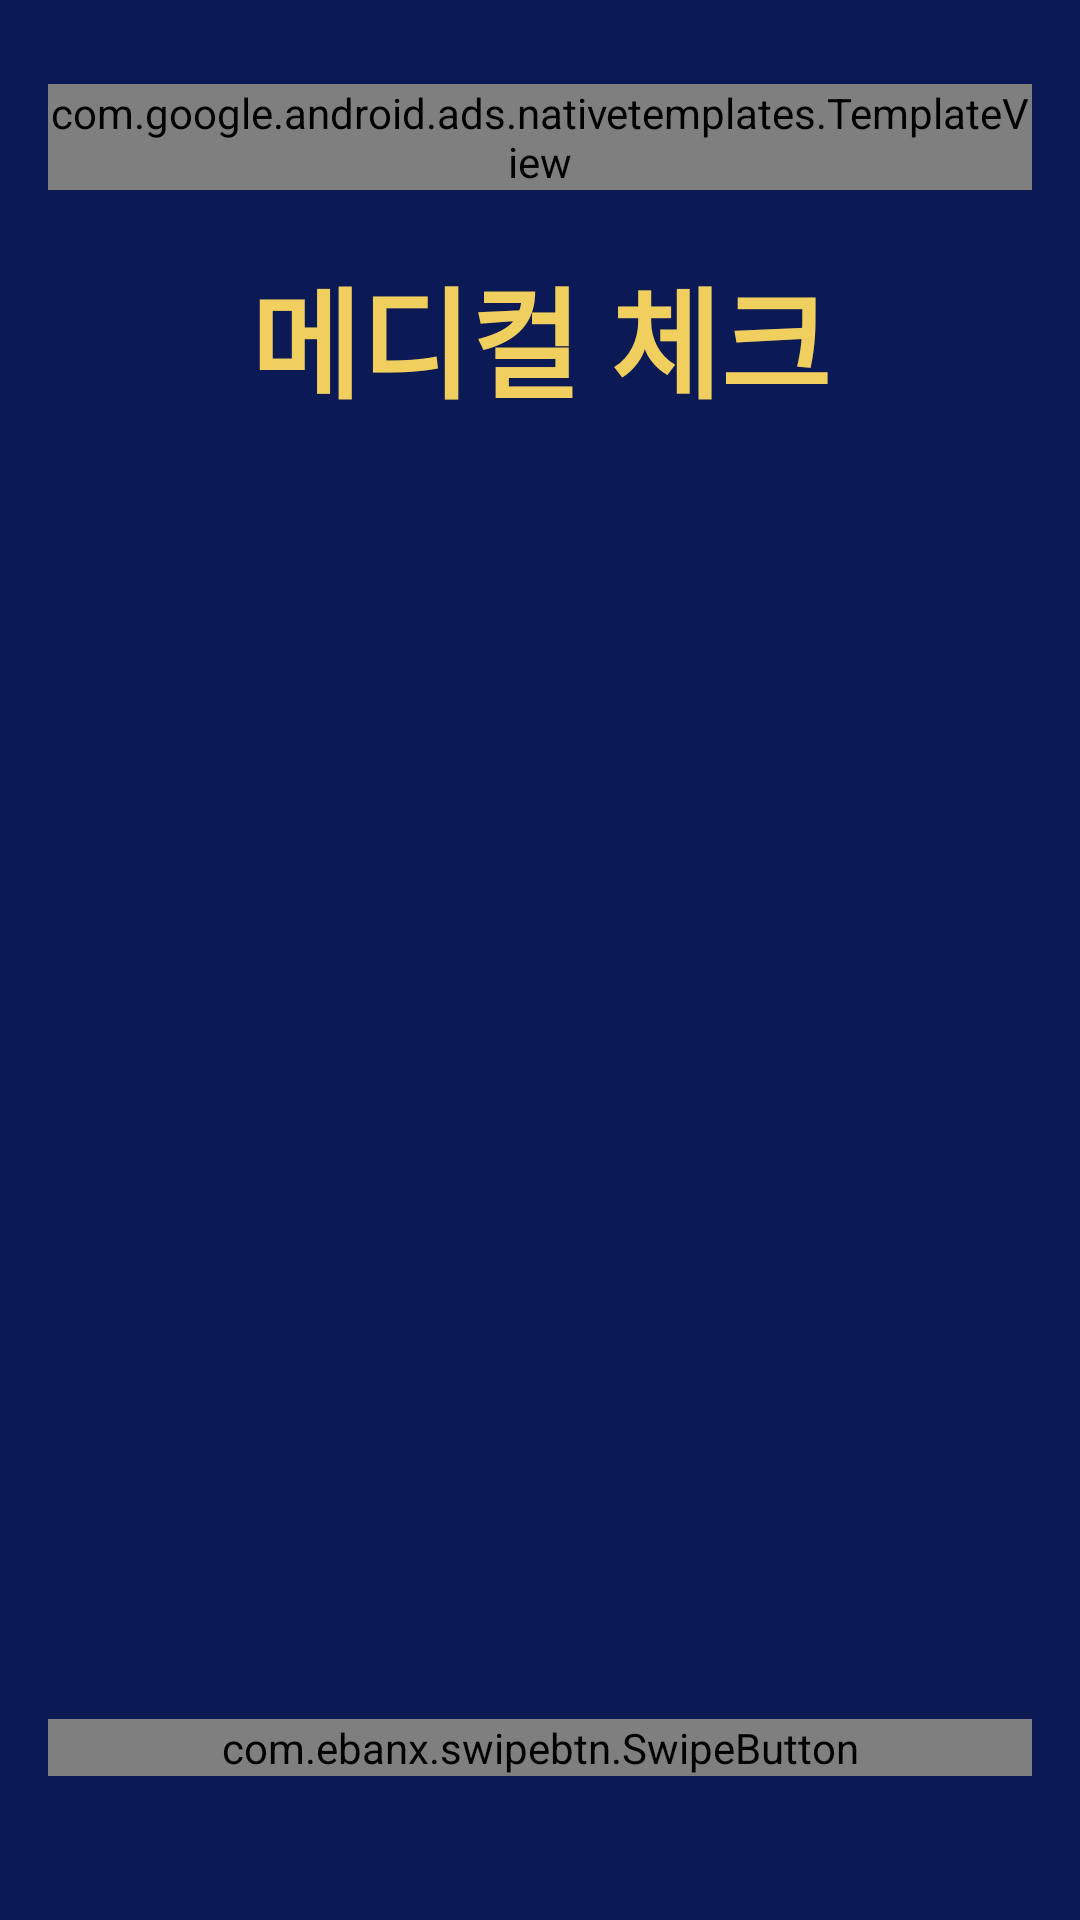

Reconstruct the res/layout file that produces this screen, plus the resources it refers to.
<!-- AndroidManifest.xml: application theme Theme.AppCompat.Light.NoActionBar -->
<!-- res/layout/activity_alarm_function.xml -->
<?xml version="1.0" encoding="utf-8"?>
<LinearLayout xmlns:android="http://schemas.android.com/apk/res/android"
    xmlns:app="http://schemas.android.com/apk/res-auto"
    xmlns:tools="http://schemas.android.com/tools"
    android:layout_width="match_parent"
    android:layout_height="match_parent"
    android:background="#0B1955"
    tools:context=".AlarmFunctionActivity"
    android:orientation="vertical"
    >
    <com.google.android.ads.nativetemplates.TemplateView
        android:id="@+id/my_template"
        android:layout_marginTop="28dp"
        android:layout_marginLeft="16dp"
        android:layout_marginRight="16dp"
        android:layout_width="match_parent"
        android:layout_height="wrap_content"
        app:gnt_template_type="@layout/gnt_medium_template_view"/>

    <TextView
        android:id="@+id/alarmText"
        android:layout_width="match_parent"
        android:layout_height="wrap_content"
        android:text="메디컬 체크"
        android:layout_marginTop="20dp"
        android:textColor="#F0CF5E"
        android:layout_gravity="center"
        android:gravity="center"
        android:textStyle="bold"
        android:textSize="40sp"
        android:layout_marginRight="16dp"
        android:layout_marginLeft="16dp"/>

    <View
        android:layout_width="0dp"
        android:layout_height="0dp"
        android:layout_weight="1">
    </View>

    <com.ebanx.swipebtn.SwipeButton
        android:layout_gravity="center"
        android:id="@+id/cancel_btn"
        android:layout_width="match_parent"
        android:layout_height="wrap_content"
        android:layout_marginLeft="16dp"
        android:layout_marginRight="16dp"
        android:layout_marginBottom="48dp"
        android:textAlignment="center"
        app:button_background="@drawable/shape_button"
        app:button_bottom_padding="20dp"
        app:button_image_disabled="@drawable/donate"
        app:button_image_enabled="@drawable/donation"
        app:button_image_height="80dp"
        app:button_image_width="80dp"
        app:button_left_padding="20dp"
        app:button_right_padding="20dp"
        app:button_top_padding="20dp"
        app:has_activate_state="true"
        app:initial_state="disabled"
        app:inner_text="체크 완료!"
        app:inner_text_background="@drawable/shape_rounded"
        app:inner_text_bottom_padding="18dp"
        app:inner_text_color="#F0CF5E"
        app:inner_text_left_padding="24dp"
        app:inner_text_size="24sp"
        app:inner_text_top_padding="18dp" />

</LinearLayout>
<!-- resources referenced by this layout -->
<resources>
  <!-- drawable shape_button (drawable) -->
  <?xml version="1.0" encoding="utf-8"?>
  <selector xmlns:android="http://schemas.android.com/apk/res/android">
      <item android:state_pressed="false" android:state_selected="false">
          <shape android:shape="rectangle">
              <corners android:radius="50dp" />
              <solid android:color="#F0CF5E" />
          </shape>
      </item>
  </selector>
  <!-- drawable shape_rounded (drawable) -->
  <?xml version="1.0" encoding="utf-8"?>
  <selector xmlns:android="http://schemas.android.com/apk/res/android">
      <item android:state_pressed="false" android:state_selected="false">
          <shape android:shape="rectangle">
              <corners android:radius="150dp" />
              <solid android:color="#4D6070" />
          </shape>
      </item>
  </selector>
</resources>
